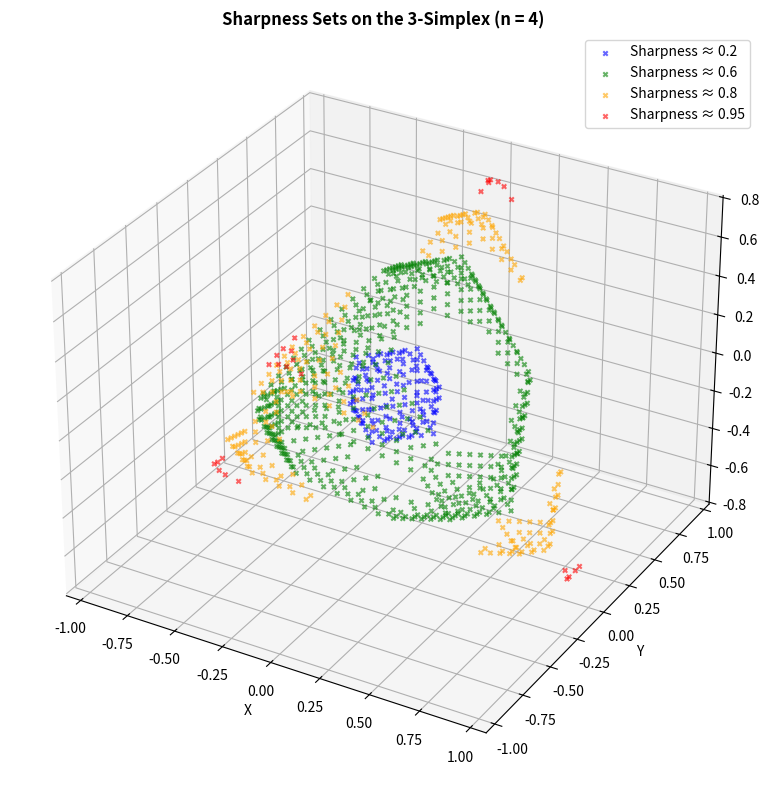
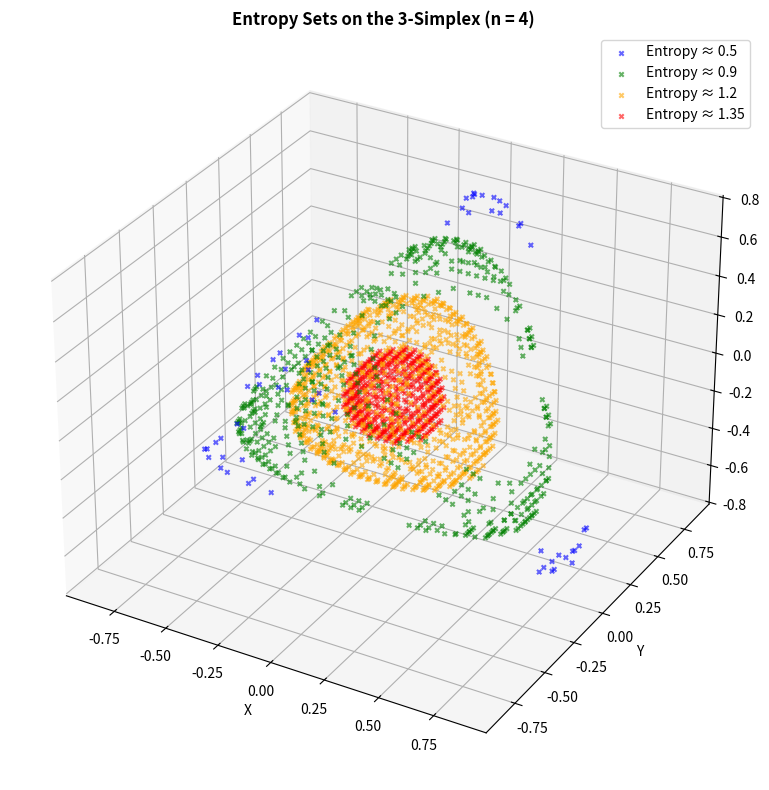

These charts were generated, in order, by the following Python code:
import numpy as np
import matplotlib.pyplot as plt
from scipy.stats import entropy

# Generate grid points on 3-simplex
points_4d = []
step = 0.02
vals = np.arange(0, 1 + step, step)
for p1 in vals:
    for p2 in vals:
        for p3 in vals:
            p4 = 1 - p1 - p2 - p3
            if 0 <= p4 <= 1:
                points_4d.append([p1, p2, p3, p4])
points_4d = np.array(points_4d)

def project_to_3d(p):
    v1 = np.array([1, 0, -1/np.sqrt(2)])
    v2 = np.array([-1, 0, -1/np.sqrt(2)])
    v3 = np.array([0, 1, 1/np.sqrt(2)])
    v4 = np.array([0, -1, 1/np.sqrt(2)])
    return p[0]*v1 + p[1]*v2 + p[2]*v3 + p[3]*v4

def sharpness_n4(p):
    sorted_p = np.sort(p)
    weights = np.array([(2 * j - 4 - 1) / (4 - 1) for j in range(1, 5)])
    return np.dot(weights, sorted_p)

# Compute sharpness and entropy for each point
sharpness_vals_n4 = np.array([sharpness_n4(p) for p in points_4d])
entropy_vals_n4 = np.array([entropy(p, base=np.e) for p in points_4d])

# Define sharpness levels to visualize
tolerance = 0.01
sharpness_levels_n4 = [0.2, 0.6, 0.8, 0.95]
sharpness_families_n4 = {
    level: np.array([p for i, p in enumerate(points_4d) if abs(sharpness_vals_n4[i] - level) <= tolerance])
    for level in sharpness_levels_n4
}

# Define entropy levels to visualize
entropy_levels_n4 = [0.5, 0.9, 1.2, 1.35]
entropy_families_n4 = {
    level: np.array([p for i, p in enumerate(points_4d) if abs(entropy_vals_n4[i] - level) <= tolerance])
    for level in entropy_levels_n4
}

# Project to 3D using tetrahedral projection
sharpness_projections_n4 = {
    level: np.array([project_to_3d(p) for p in sharpness_families_n4[level]])
    for level in sharpness_levels_n4
}

entropy_projections_n4 = {
    level: np.array([project_to_3d(p) for p in entropy_families_n4[level]])
    for level in entropy_levels_n4
}

# Plot level sets for n=4 in 3D
fig = plt.figure(figsize=(10, 8))
ax = fig.add_subplot(111, projection='3d')

colors = ['blue', 'green', 'orange', 'red']
for i, level in enumerate(sharpness_levels_n4):
    proj = sharpness_projections_n4[level]
    if len(proj) > 0:
        ax.scatter(proj[:, 0], proj[:, 1], proj[:, 2], color=colors[i], s=10, marker='x', alpha=0.6, label=f"Sharpness ≈ {level}")

ax.set_title("Sharpness Sets on the 3-Simplex (n = 4)", fontweight='bold')
ax.set_xlabel("X")
ax.set_ylabel("Y")
ax.set_zlabel("Z")
ax.legend()
plt.tight_layout()
plt.show()

fig = plt.figure(figsize=(10, 8))
ax = fig.add_subplot(111, projection='3d')

for i, level in enumerate(entropy_levels_n4):
    proj = entropy_projections_n4[level]
    if len(proj) > 0:
        ax.scatter(proj[:, 0], proj[:, 1], proj[:, 2], color=colors[i], s=10, marker='x', alpha=0.6, label=f"Entropy ≈ {level}")

ax.set_title("Entropy Sets on the 3-Simplex (n = 4)", fontweight='bold')
ax.set_xlabel("X")
ax.set_ylabel("Y")
ax.set_zlabel("Z")
ax.legend()
plt.tight_layout()
plt.show()